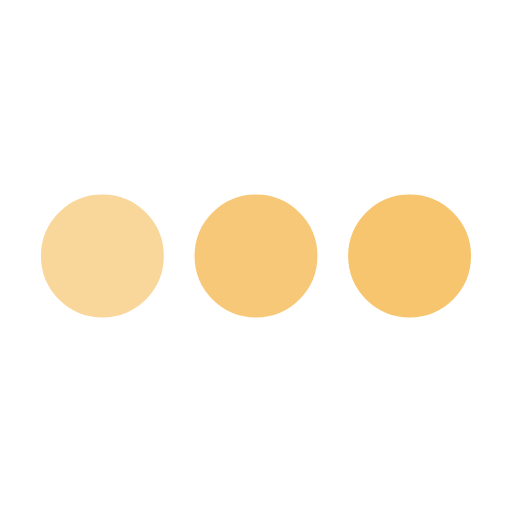
t = 0.00 s
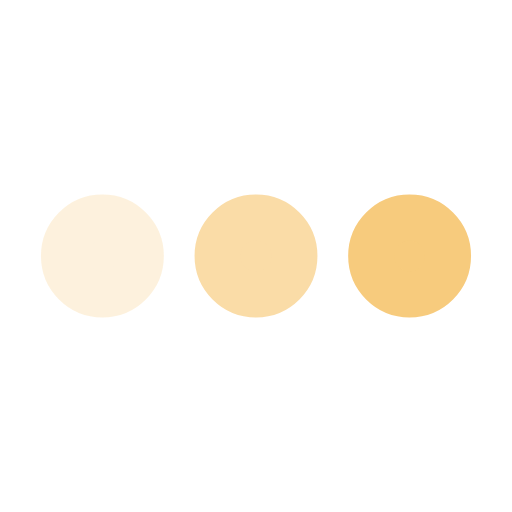
t = 0.25 s
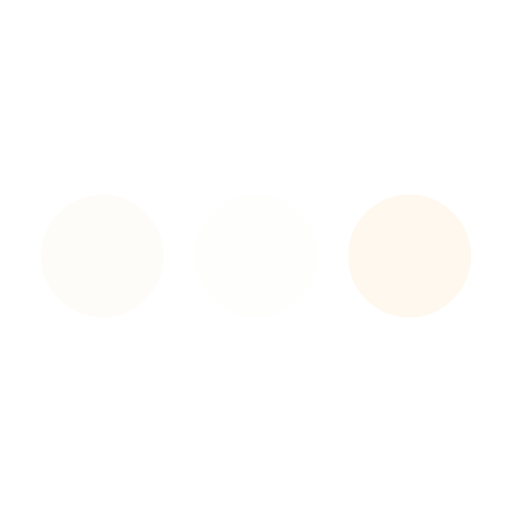
t = 0.75 s
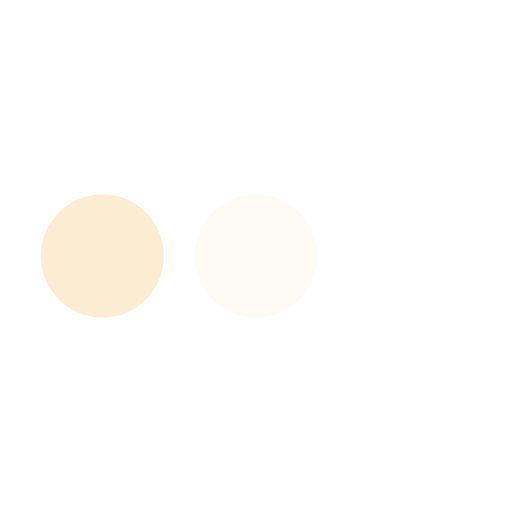
t = 1.00 s
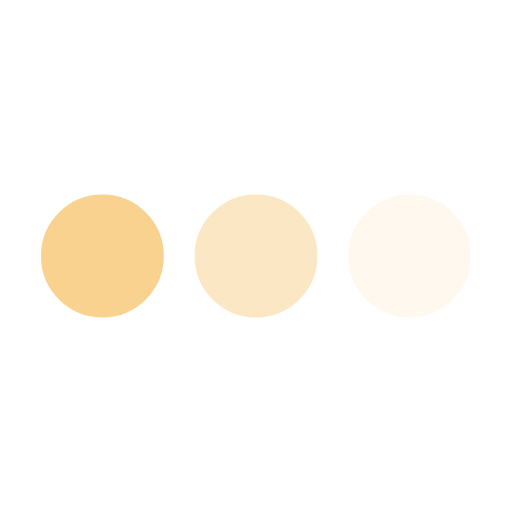
t = 1.25 s
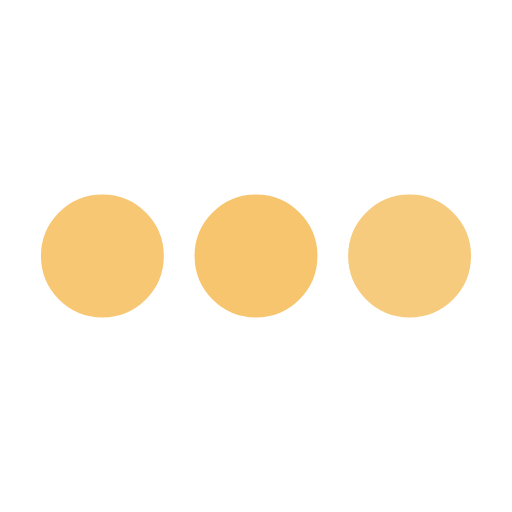
t = 1.75 s

The animated SVG that drew these frames (rendered in a browser with its animation timeline set to each time). Animation: 3 SMIL elements (animate=3); one cycle of 2.00 s, repeats indefinitely.

<svg xmlns='http://www.w3.org/2000/svg' viewBox='0 0 200 200'><circle fill='#F7C56E' stroke='#F7C56E' stroke-width='18' r='15' cx='40' cy='100'><animate attributeName='opacity' calcMode='spline' dur='2' values='1;0;1;' keySplines='.5 0 .5 1;.5 0 .5 1' repeatCount='indefinite' begin='-.4'></animate></circle><circle fill='#F7C56E' stroke='#F7C56E' stroke-width='18' r='15' cx='100' cy='100'><animate attributeName='opacity' calcMode='spline' dur='2' values='1;0;1;' keySplines='.5 0 .5 1;.5 0 .5 1' repeatCount='indefinite' begin='-.2'></animate></circle><circle fill='#F7C56E' stroke='#F7C56E' stroke-width='18' r='15' cx='160' cy='100'><animate attributeName='opacity' calcMode='spline' dur='2' values='1;0;1;' keySplines='.5 0 .5 1;.5 0 .5 1' repeatCount='indefinite' begin='0'></animate></circle></svg>
